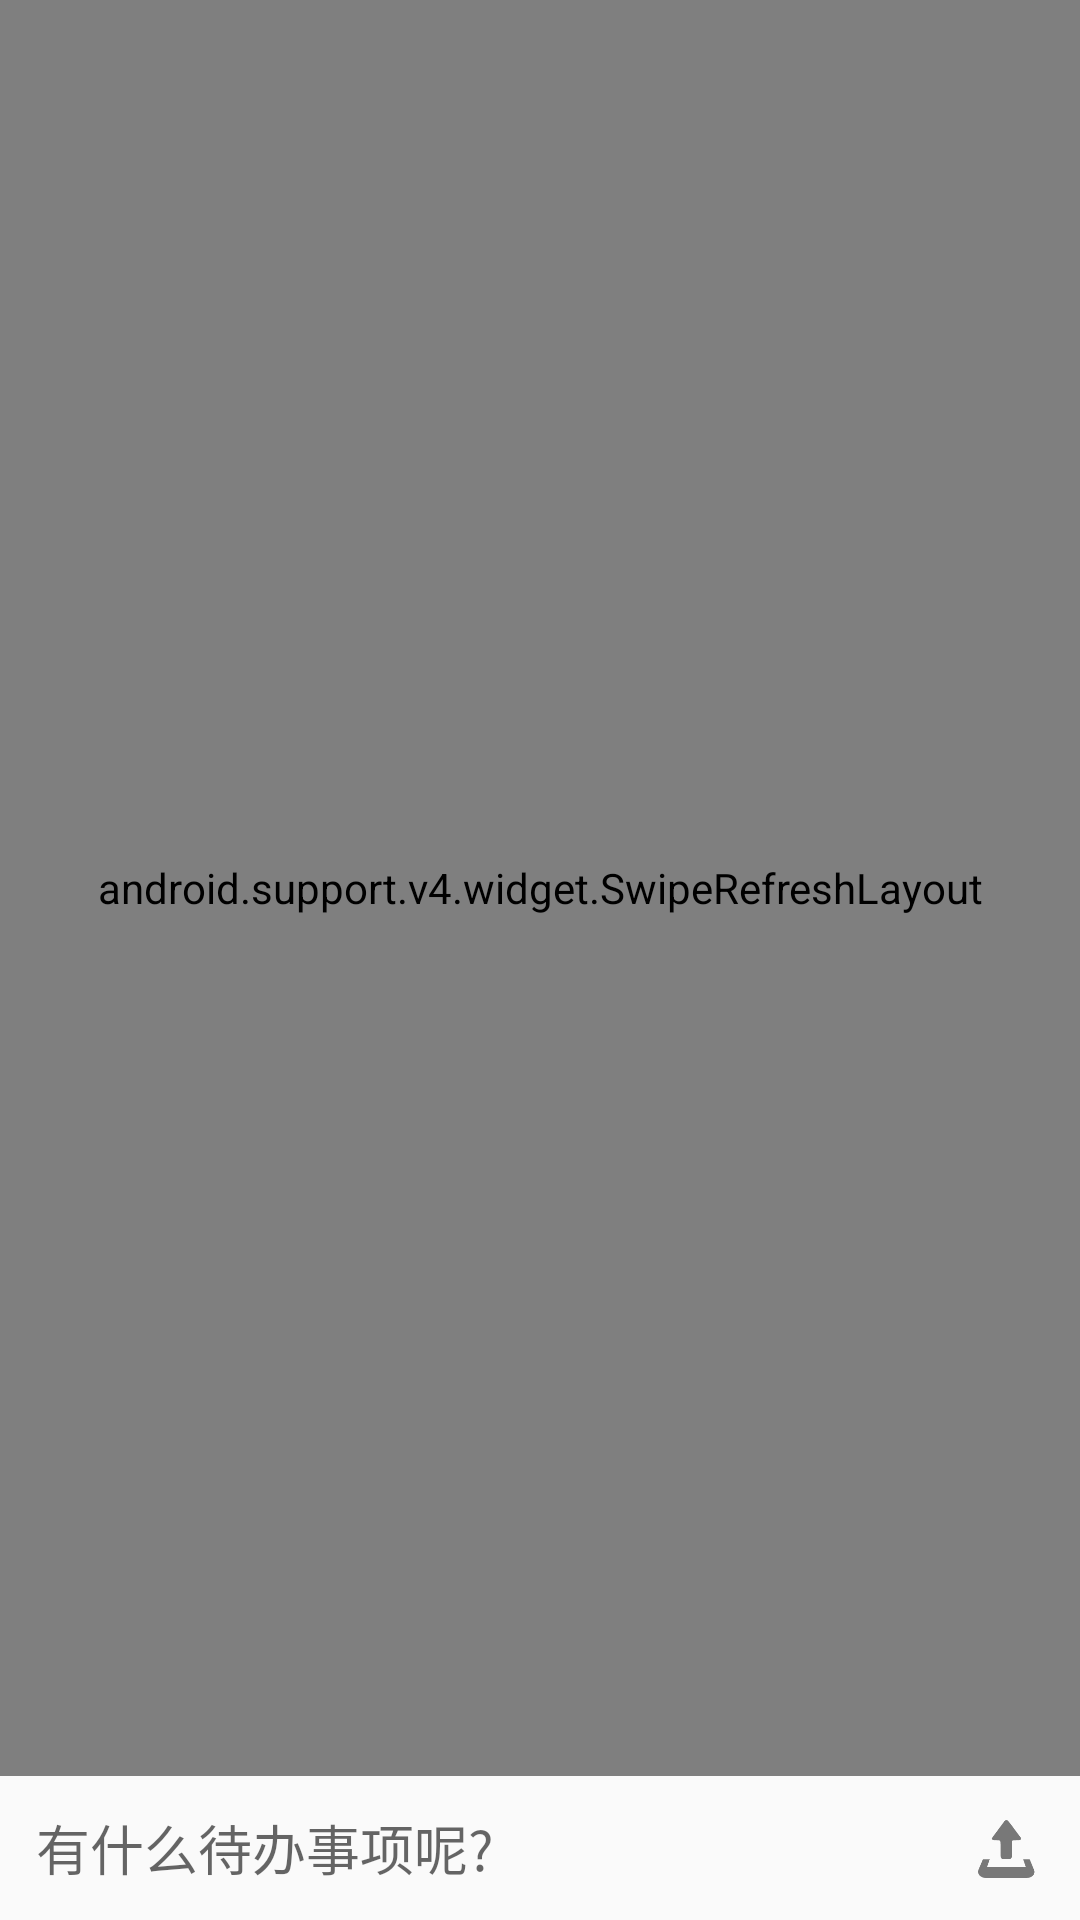

This screen was rendered from an Android layout file. Write that file and the resources it references.
<!-- AndroidManifest.xml: application theme AppTheme -->
<!-- res/layout/activity_todo.xml -->
<?xml version="1.0" encoding="utf-8"?>
<RelativeLayout
    xmlns:android="http://schemas.android.com/apk/res/android"
    xmlns:tools="http://schemas.android.com/tools"
    android:id="@+id/activity_todo"
    android:layout_width="match_parent"
    android:layout_height="match_parent"
    tools:context="com.roc.todo.ui.TodoActivity">

    
    <RelativeLayout
        android:id="@+id/rl_input_layout"
        android:layout_width="match_parent"
        android:layout_height="wrap_content"
        android:layout_alignParentBottom="true">

        <ImageView
            android:id="@+id/iv_add_todo"
            style="@style/normal_icon_style"
            android:layout_alignParentEnd="true"
            android:layout_centerVertical="true"
            android:src="@drawable/selector_add_todo_pressed"
            />

        <EditText
            android:id="@+id/et_todo_content"
            android:layout_width="match_parent"
            android:layout_height="wrap_content"
            android:layout_centerVertical="true"
            android:layout_marginBottom="8dp"
            android:layout_marginStart="12dp"
            android:layout_marginTop="8dp"
            android:layout_toStartOf="@id/iv_add_todo"
            android:background="@drawable/layer_et_underline_unselected"
            android:hint="@string/have_something_todo"
            android:imeOptions="actionDone"
            />

    </RelativeLayout>

    
    <View
        android:layout_width="match_parent"
        android:layout_height="5dp"
        android:layout_above="@id/rl_input_layout"
        android:background="@drawable/shape_divider_top"/>

    
    <android.support.v4.widget.SwipeRefreshLayout
        android:id="@+id/swipeRefreshLayout"
        android:layout_width="match_parent"
        android:layout_height="match_parent"
        android:layout_above="@id/rl_input_layout">

        <RelativeLayout
            android:layout_width="match_parent"
            android:layout_height="match_parent">

            <TextView
                android:id="@+id/tv_empty_view"
                android:layout_width="wrap_content"
                android:layout_height="wrap_content"
                android:layout_centerInParent="true"
                android:drawablePadding="5dp"
                android:drawableTop="@mipmap/ic_empty"
                android:text="@string/empty"
                android:visibility="gone"/>

            <android.support.v7.widget.RecyclerView
                android:id="@+id/recyclerView"
                android:layout_width="match_parent"
                android:layout_height="match_parent"
                android:layout_centerInParent="true"
                android:visibility="gone"/>

        </RelativeLayout>

    </android.support.v4.widget.SwipeRefreshLayout>

</RelativeLayout>
<!-- resources referenced by this layout -->
<resources>
  <!-- drawable selector_add_todo_pressed (drawable) -->
  <?xml version="1.0" encoding="utf-8"?>
  <selector xmlns:android="http://schemas.android.com/apk/res/android">
      <item android:drawable="@drawable/ic_add_todo_pressed" android:state_pressed="true"/>
      <item android:drawable="@drawable/ic_add_todo_unpressed" android:state_pressed="false"/>
  </selector>
  <!-- drawable shape_divider_top (drawable) -->
  <?xml version="1.0" encoding="utf-8"?>
  <shape xmlns:android="http://schemas.android.com/apk/res/android">
      <gradient
          android:angle="90"
          android:centerColor="#06000000"
          android:endColor="#00000000"
          android:startColor="#16000000"/>
  </shape>
  <!-- mipmap ic_empty: png bitmap (mipmap-hdpi, 16873 bytes) -->
  <string name="empty">没有待办事项</string>
  <string name="have_something_todo">有什么待办事项呢?</string>
  <style name="normal_icon_style">
          <item name="android:layout_width">48dp</item>
          <item name="android:layout_height">48dp</item>
          <item name="android:padding">14dp</item>
          <item name="android:scaleType">centerInside</item>
      </style>
  <style name="AppTheme" parent="Theme.AppCompat.Light.DarkActionBar">
          
          <item name="colorPrimary">@color/colorPrimary</item>
          <item name="colorPrimaryDark">@color/colorPrimaryDark</item>
          <item name="colorAccent">@color/colorAccent</item>
      </style>
  <!-- drawable ic_add_todo_pressed: png bitmap (drawable-hdpi, 2144 bytes) -->
  <!-- drawable ic_add_todo_unpressed: png bitmap (drawable-hdpi, 2163 bytes) -->
  <color name="colorPrimary">#C42801</color>
  <color name="colorPrimaryDark">#D42801</color>
  <color name="colorAccent">#3F51B5</color>D42801
</resources>
